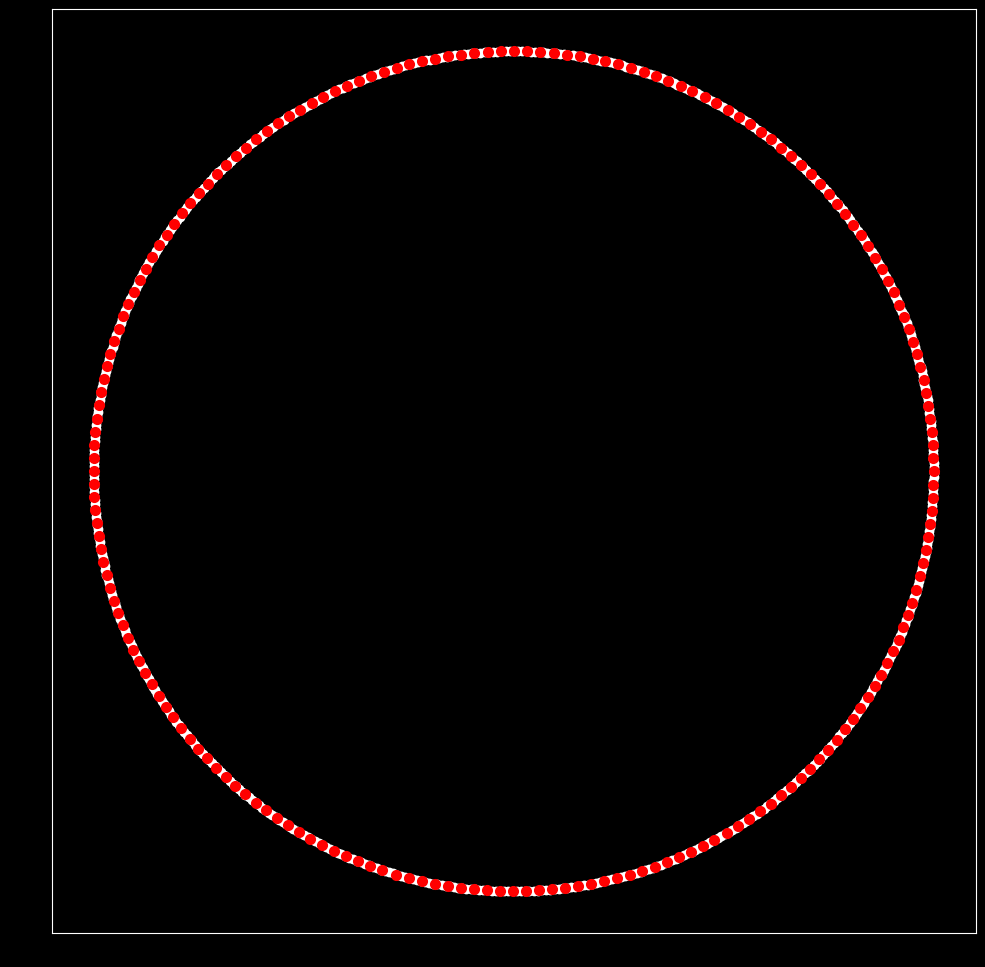

Generate this figure with matplotlib:
import numpy as np
import matplotlib.pyplot as plt
from matplotlib.animation import FuncAnimation
plt.style.use('dark_background')

STEP = 200.0
MULTI = 2
RADIUS = 1
DIM = 12

th = np.arange(0.0, 2*np.pi, 0.01)
po = np.array([(RADIUS*np.cos(t), RADIUS*np.sin(t)) for t in th])
theta = np.arange(0.0, 2*np.pi, 2*np.pi/STEP, dtype=np.float16)
coords = np.array([(RADIUS*np.cos(t), RADIUS*np.sin(t)) for t in theta])

fig, ax = plt.subplots(figsize=(DIM, DIM))
ax.scatter(*zip(*po), color='w', lw=1)
ax.scatter(*zip(*coords), c='r', lw=2)

def calc_idx(idx):
    if idx > len(coords) - 1:
        idx %= STEP
    return int(idx)

def animate(idx):
    i0 = calc_idx(idx + 1)
    i1 = calc_idx((idx + 1) * MULTI)
    
    x = [coords[i0][0], coords[i1][0]]
    y = [coords[i0][1], coords[i1][1]]
    
    ax.plot(x, y)

anim = FuncAnimation(fig, animate, frames=1000, repeat=True, interval=0.0)

ax.set_aspect(1)
lim = 1.10*RADIUS
ax.set_xlim(-lim, lim)
ax.set_ylim(-lim, lim)
ax.tick_params(axis='both', colors='black')
plt.show()
